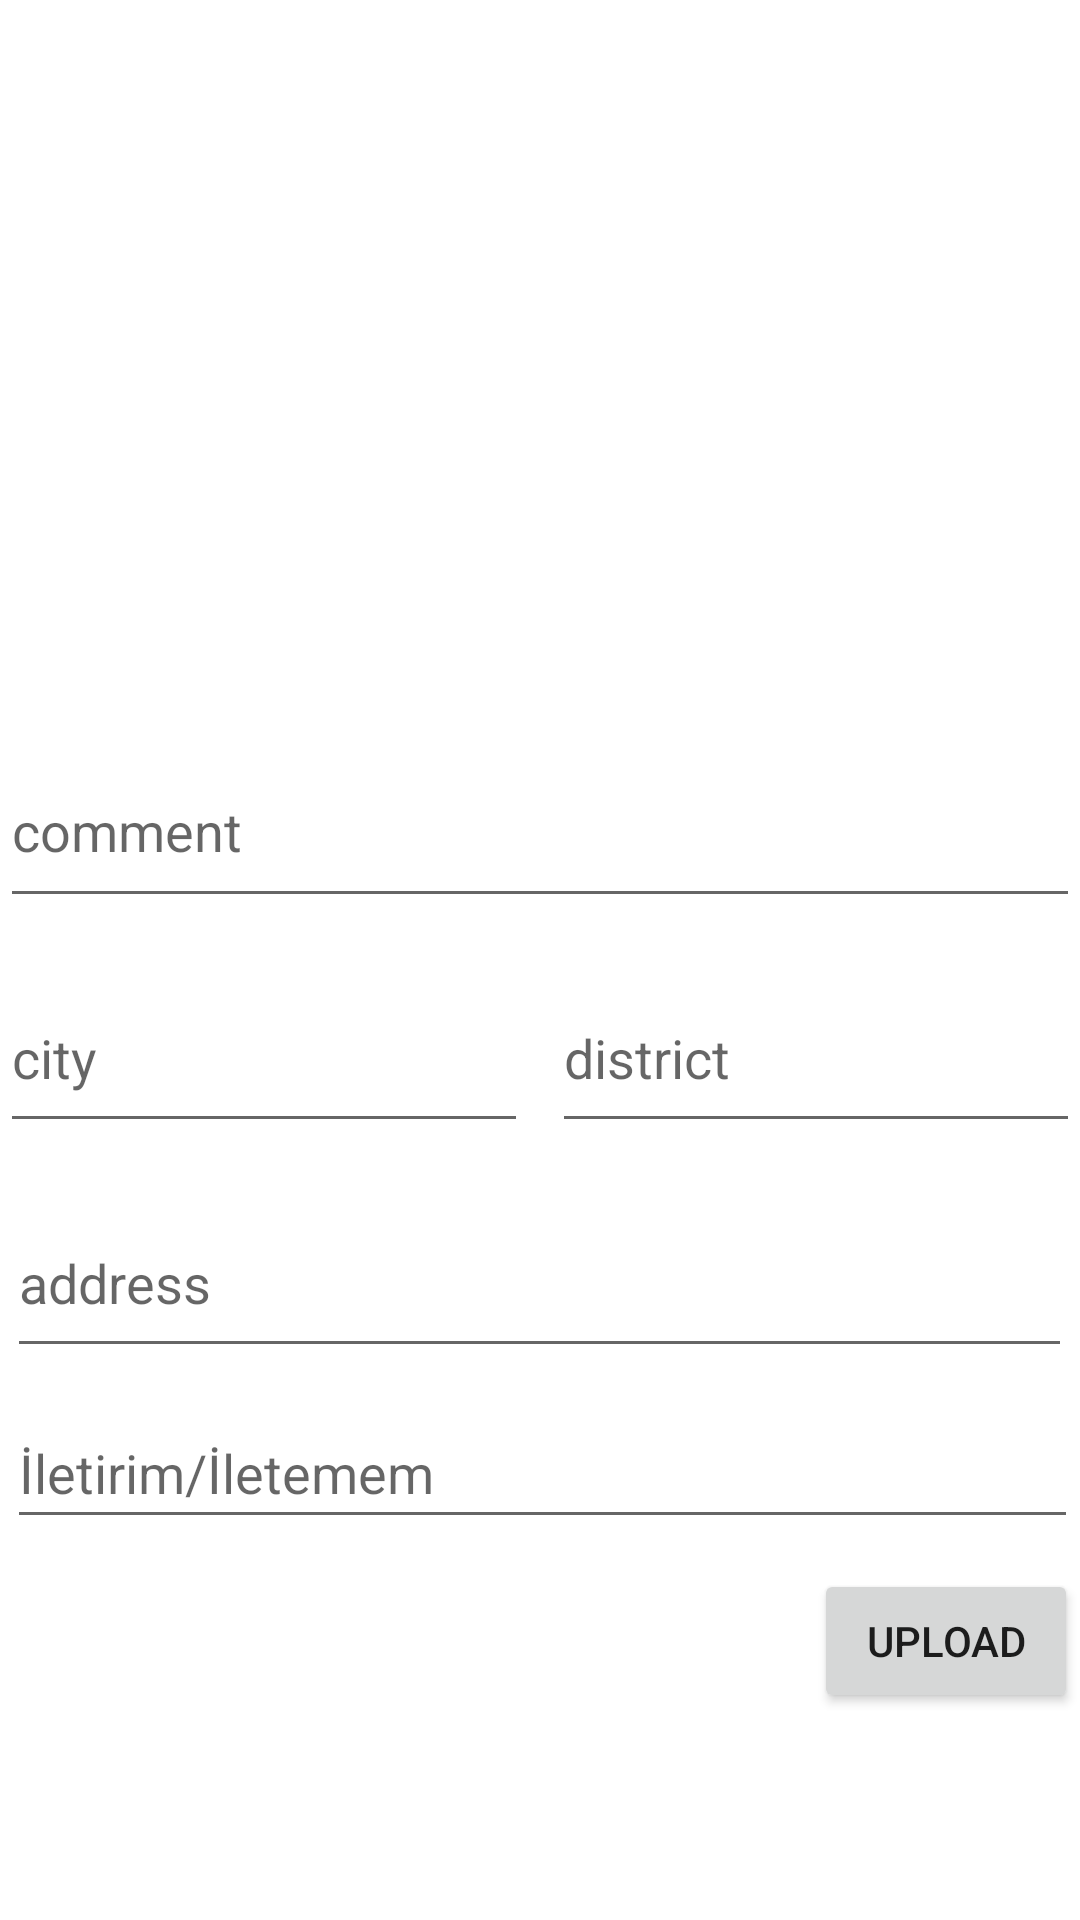

Android layout source for this screen:
<!-- AndroidManifest.xml: application theme Theme.Bitirme2 -->
<!-- res/layout/activity_upload.xml -->
<?xml version="1.0" encoding="utf-8"?>
<androidx.constraintlayout.widget.ConstraintLayout xmlns:android="http://schemas.android.com/apk/res/android"
    xmlns:app="http://schemas.android.com/apk/res-auto"
    xmlns:tools="http://schemas.android.com/tools"
    android:layout_width="match_parent"
    android:layout_height="match_parent"
    tools:context=".view.UploadActivity">

    <ImageView
        android:id="@+id/imageView"
        android:layout_width="327dp"
        android:layout_height="219dp"
        android:layout_marginTop="16dp"
        android:onClick="selectImage"
        app:layout_constraintEnd_toEndOf="parent"
        app:layout_constraintStart_toStartOf="parent"
        app:layout_constraintTop_toTopOf="parent"
        app:srcCompat="@drawable/select"
        tools:ignore="SpeakableTextPresentCheck" />

    <EditText
        android:id="@+id/commentText"
        android:layout_width="360dp"
        android:layout_height="61dp"
        android:layout_marginTop="10dp"
        android:ems="10"
        android:hint="comment"
        android:inputType="textPersonName"
        app:layout_constraintEnd_toEndOf="parent"
        app:layout_constraintHorizontal_bias="0.497"
        app:layout_constraintStart_toStartOf="parent"
        app:layout_constraintTop_toBottomOf="@+id/imageView" />

    <EditText
        android:id="@+id/addressText"
        android:layout_width="355dp"
        android:layout_height="60dp"
        android:layout_marginTop="15dp"
        android:ems="10"
        android:hint="address"
        android:inputType="textPersonName"
        app:layout_constraintEnd_toEndOf="parent"
        app:layout_constraintHorizontal_bias="0.49"
        app:layout_constraintStart_toStartOf="parent"
        app:layout_constraintTop_toBottomOf="@+id/cityText" />

    <EditText
        android:id="@+id/cityText"
        android:layout_width="176dp"
        android:layout_height="60dp"
        android:layout_marginTop="15dp"
        android:ems="10"
        android:hint="city"
        android:inputType="textPersonName"
        app:layout_constraintStart_toStartOf="@+id/commentText"
        app:layout_constraintTop_toBottomOf="@+id/commentText" />

    <EditText
        android:id="@+id/districtText"
        android:layout_width="176dp"
        android:layout_height="60dp"
        android:layout_marginTop="15dp"
        android:ems="10"
        android:hint="district"
        android:inputType="textPersonName"
        app:layout_constraintEnd_toEndOf="@+id/commentText"
        app:layout_constraintTop_toBottomOf="@+id/commentText" />

    <Button
        android:id="@+id/button3"
        android:layout_width="wrap_content"
        android:layout_height="wrap_content"
        android:layout_marginTop="10dp"
        android:onClick="upload"
        android:text="upload"
        app:layout_constraintEnd_toEndOf="@+id/transmissionText"
        app:layout_constraintTop_toBottomOf="@+id/transmissionText" />

    <EditText
        android:id="@+id/transmissionText"
        android:layout_width="357dp"
        android:layout_height="47dp"
        android:layout_marginTop="10dp"
        android:ems="10"
        android:hint="İletirim/İletemem"
        android:inputType="textPersonName"
        app:layout_constraintStart_toStartOf="@+id/addressText"
        app:layout_constraintTop_toBottomOf="@+id/addressText"
        tools:ignore="TouchTargetSizeCheck" />

</androidx.constraintlayout.widget.ConstraintLayout>
<!-- resources referenced by this layout -->
<resources>
  <style name="Theme.Bitirme2" parent="Theme.MaterialComponents.DayNight.DarkActionBar">
          
          <item name="colorPrimary">@color/purple_500</item>
          <item name="colorPrimaryVariant">@color/purple_700</item>
          <item name="colorOnPrimary">@color/white</item>
          
          <item name="colorSecondary">@color/teal_200</item>
          <item name="colorSecondaryVariant">@color/teal_700</item>
          <item name="colorOnSecondary">@color/black</item>
          
          <item name="android:statusBarColor">?attr/colorPrimaryVariant</item>
          
      </style>
  <!-- not gathered from this repository: default colours our renderer supplied (Android Studio template values) -->
  <color name="purple_500">#FF6200EE</color>
  <color name="purple_700">#FF3700B3</color>
  <color name="teal_200">#FF03DAC5</color>
  <color name="teal_700">#FF018786</color>
  <color name="black">#FF000000</color>
  <color name="white">#FFFFFFFF</color>
</resources>
